The GitHub repository LDT-von/ihc-virtual-stain contains a labelled image folder "初赛数据集包含训练集和测试集输入" with 3 categories: DAPI, HLA-DR, Vimentin. Examples follow, each with its label.

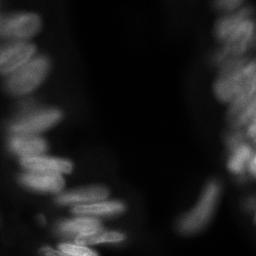
Label: DAPI

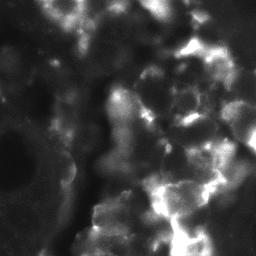
Label: HLA-DR

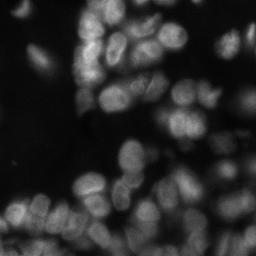
Label: DAPI

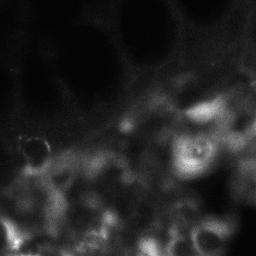
Label: Vimentin

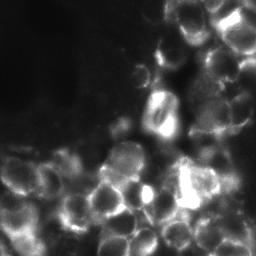
Label: Vimentin

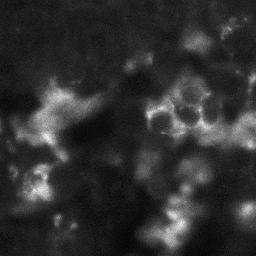
Label: HLA-DR
